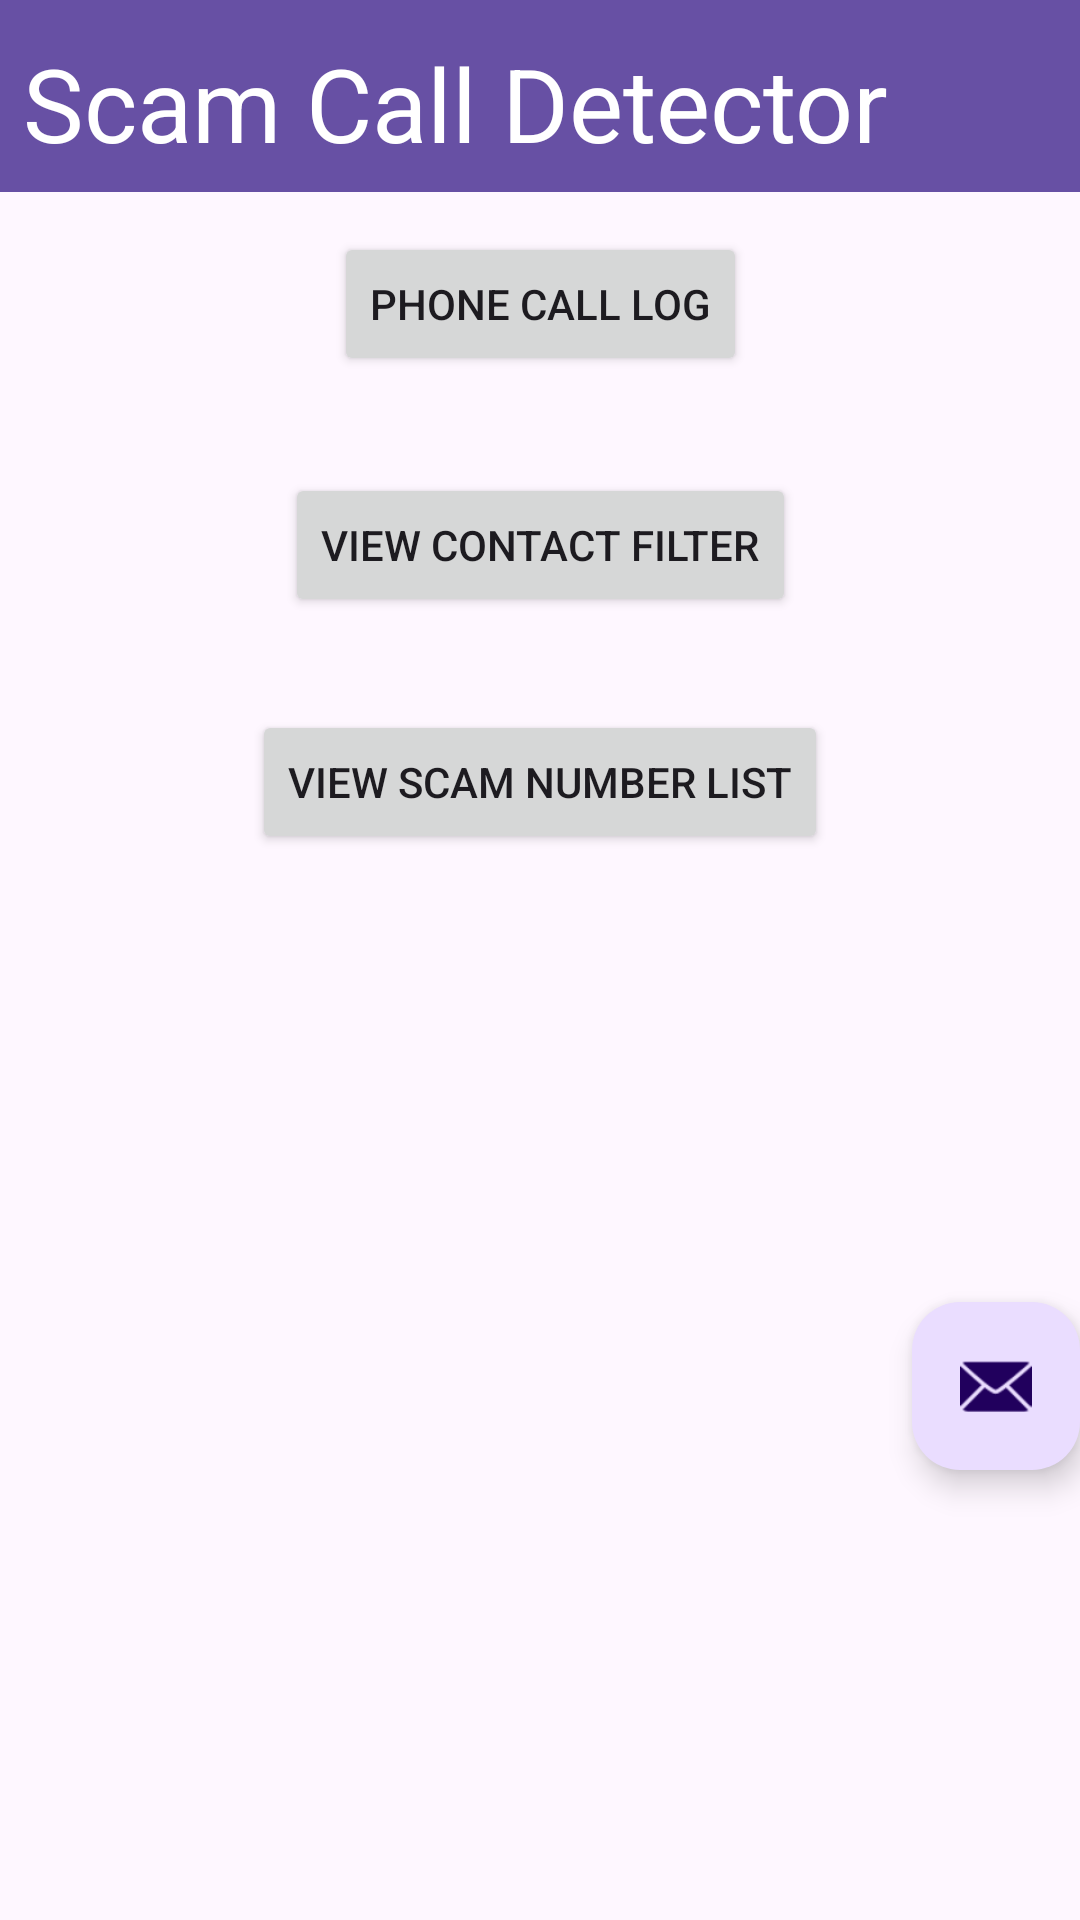

The Android layout XML behind this screen, and the referenced resources:
<!-- AndroidManifest.xml: application theme Theme.ScamCallDetector -->
<!-- res/layout/activity_app_settings.xml -->
<?xml version="1.0" encoding="utf-8"?>
<androidx.constraintlayout.widget.ConstraintLayout xmlns:android="http://schemas.android.com/apk/res/android"
    xmlns:app="http://schemas.android.com/apk/res-auto"
    xmlns:tools="http://schemas.android.com/tools"
    android:id="@+id/main"
    android:layout_width="match_parent"
    android:layout_height="match_parent"
    tools:context=".AppSettings">

    <include layout="@layout/nav_bars" />

    <androidx.constraintlayout.widget.ConstraintLayout
        android:layout_width="match_parent"
        android:layout_height="match_parent">

        <Button
            android:id="@+id/call_log"
            android:layout_width="wrap_content"
            android:layout_height="wrap_content"
            android:layout_marginBottom="31dp"
            android:text="Phone Call Log"
            app:layout_constraintBottom_toTopOf="@+id/contact_filter"
            app:layout_constraintEnd_toEndOf="parent"
            app:layout_constraintHorizontal_bias="0.5"
            app:layout_constraintStart_toStartOf="parent"
            app:layout_constraintTop_toTopOf="parent"
            app:layout_constraintVertical_bias="0.982" />

        <Button
            android:id="@+id/contact_filter"
            android:layout_width="wrap_content"
            android:layout_height="wrap_content"
            android:layout_marginBottom="31dp"
            android:text="View Contact Filter"
            app:layout_constraintBottom_toTopOf="@+id/view_scam_numbers"
            app:layout_constraintEnd_toEndOf="parent"
            app:layout_constraintStart_toStartOf="parent"
            app:layout_constraintTop_toTopOf="parent"
            app:layout_constraintHorizontal_bias="0.5"
            app:layout_constraintVertical_bias="1.0" />

        <Button
            android:id="@+id/view_scam_numbers"
            android:layout_width="wrap_content"
            android:layout_height="wrap_content"
            android:text="View Scam Number List"
            app:layout_constraintBottom_toBottomOf="parent"
            app:layout_constraintEnd_toEndOf="parent"
            app:layout_constraintHorizontal_bias="0.5"
            app:layout_constraintStart_toStartOf="parent"
            app:layout_constraintTop_toTopOf="parent"
            app:layout_constraintVertical_bias="0.4" />


        <com.google.android.material.floatingactionbutton.FloatingActionButton
            android:id="@+id/fab"
            android:layout_width="wrap_content"
            android:layout_height="wrap_content"
            android:layout_gravity="bottom|end"
            android:layout_marginEnd="@dimen/fab_margin"
            android:layout_marginBottom="150dp"
            app:srcCompat="@android:drawable/ic_dialog_email"
            app:layout_constraintBottom_toBottomOf="parent"
            app:layout_constraintEnd_toEndOf="parent"
            />

        <Button
            android:id="@+id/voicemail_button"
            android:layout_width="wrap_content"
            android:layout_height="wrap_content"
            android:layout_marginTop="80dp"
            android:layout_marginBottom="280dp"
            android:text="View Voicemails"
            android:visibility="gone"
            app:layout_constraintBottom_toBottomOf="parent"
            app:layout_constraintEnd_toEndOf="parent"
            app:layout_constraintHorizontal_bias="0.498"
            app:layout_constraintStart_toStartOf="parent"
            app:layout_constraintTop_toTopOf="@+id/view_scam_numbers"
            app:layout_constraintVertical_bias="0.0" />
    </androidx.constraintlayout.widget.ConstraintLayout>
</androidx.constraintlayout.widget.ConstraintLayout>
<!-- res/layout/nav_bars.xml (included above) -->
<?xml version="1.0" encoding="utf-8"?>
<androidx.constraintlayout.widget.ConstraintLayout xmlns:android="http://schemas.android.com/apk/res/android"
    xmlns:app="http://schemas.android.com/apk/res-auto"
    xmlns:tools="http://schemas.android.com/tools"
    android:layout_width="match_parent"
    android:layout_height="match_parent">

    <androidx.appcompat.widget.Toolbar
        android:id="@+id/toolbar3"
        android:layout_width="match_parent"
        android:layout_height="wrap_content"
        android:background="?attr/colorPrimary"
        android:minHeight="?attr/actionBarSize"
        android:theme="?attr/actionBarTheme"
        app:layout_constraintBottom_toBottomOf="parent"
        app:layout_constraintEnd_toEndOf="parent"
        app:layout_constraintHorizontal_bias="1.0"
        app:layout_constraintStart_toStartOf="parent"
        app:layout_constraintTop_toTopOf="parent"
        app:layout_constraintVertical_bias="0.0" />

    <com.google.android.material.bottomnavigation.BottomNavigationView
        android:id="@+id/bottomNavigationView"
        android:layout_width="match_parent"
        android:layout_height="wrap_content"
        android:layout_marginTop="586dp"
        app:labelVisibilityMode="labeled"
        app:layout_constraintBottom_toBottomOf="parent"
        app:layout_constraintEnd_toEndOf="parent"
        app:layout_constraintHorizontal_bias="0.0"
        app:layout_constraintStart_toStartOf="parent"
        app:layout_constraintTop_toBottomOf="@+id/toolbar3"
        app:layout_constraintVertical_bias="1.0"
        app:menu="@menu/menu_scam_call" />

    <TextView
        android:id="@+id/textView6"
        android:layout_width="304dp"
        android:layout_height="51dp"
        android:text="Scam Call Detector"
        android:textColor="@color/white"
        android:textSize="34sp"
        app:layout_constraintBottom_toBottomOf="@+id/toolbar3"
        app:layout_constraintEnd_toEndOf="parent"
        app:layout_constraintHorizontal_bias="0.136"
        app:layout_constraintStart_toStartOf="parent"
        app:layout_constraintTop_toTopOf="parent"
        app:layout_constraintVertical_bias="0.888" />

</androidx.constraintlayout.widget.ConstraintLayout>
<!-- resources referenced by this layout -->
<resources>
  <style name="Theme.ScamCallDetector" parent="Base.Theme.ScamCallDetector" />
  <style name="Base.Theme.ScamCallDetector" parent="Theme.Material3.DayNight.NoActionBar">
          
          
      </style>
  <!-- not gathered from this repository: default colours our renderer supplied (Android Studio template values) -->
  <color name="white">#FFFFFFFF</color>
</resources>
